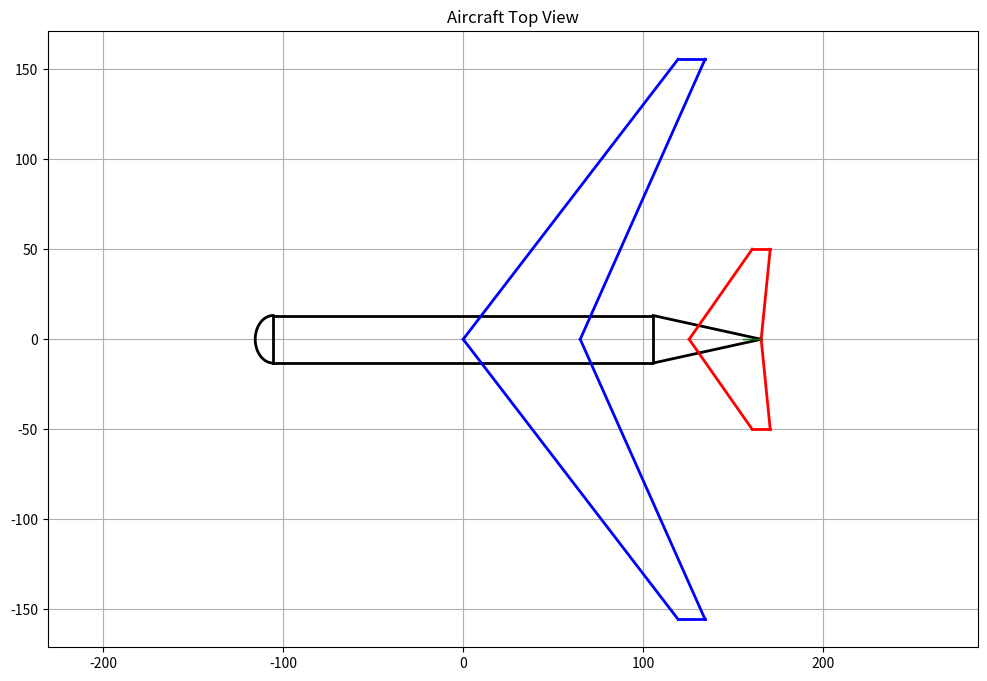

Source code (Python): (Note: this script raises an exception after producing the figure.)
import numpy as np
import matplotlib.pyplot as plt
from mpl_toolkits.mplot3d import Axes3D
import math
from scipy.special import comb


def process_control_points(points):
    """Process control points to ensure smooth curve generation"""
    # Convert to numpy array for easier manipulation
    points = np.array(points)
    
    # Split into left and right sides
    left_points = points[points[:, 0] <= 0]
    right_points = points[points[:, 0] >= 0]
    
    # Sort by y coordinate first
    left_points = left_points[left_points[:, 1].argsort()]
    right_points = right_points[right_points[:, 1].argsort()]
    
    # For each y-level, keep only the point with maximum absolute x
    def clean_points(pts):
        cleaned = []
        n = len(pts)
        
        for i in range(n):
            current_point = pts[i]
            if i > 0 and i < n-1:
                prev_point = pts[i-1]
                # Keep point if:
                # - x magnitude increases, or
                # - x magnitude decreases but next point has lower x magnitude
                if abs(prev_point[0]) <= abs(current_point[0]) or \
                   (abs(prev_point[0]) > abs(current_point[0]) and \
                    (abs(current_point[0]) > abs(pts[i+1][0]))):
                    cleaned.append(current_point)
            else:
                cleaned.append(current_point)
                
        return pts #np.array(cleaned)
    
    left_points = clean_points(left_points)
    right_points = clean_points(right_points)
    
    return left_points, right_points


class AircraftPlotter:
    def __init__(self, total_passengers, seat_configs, galleys, wingspan=30, sweep=25,
                 wing_chord_data=[(0, 4), (50, 3), (100, 2)], wing_thickness=0.12, dihedral=5,
                 v_span=6, v_sweep=35, v_chord_data=[(0, 4), (100, 2)],
                 h_span=12, h_sweep=30, h_chord_data=[(0, 3), (100, 1.5)], tail_configuration='high',
                 cockpit_length=5):
        """
        Initialize aircraft parameters based on passenger count and seating configuration
        
        Args:
            total_passengers: int, total number of passengers
            seat_configs: list of dicts with seating config for each floor
            galleys: list of dicts with format {'length': float, 'floor': int}
            wingspan: float, wingspan in meters
            sweep: float, wing sweep angle in degrees
            wing_chord_data: list of tuples (pos%, chord_length)
            wing_thickness: float, wing thickness ratio
            dihedral: float, wing dihedral angle in degrees
            v_span: float, vertical tail span in meters
            v_sweep: float, vertical tail sweep angle in degrees
            v_chord_data: list of tuples (pos%, chord_length)
            h_span: float, horizontal tail span in meters 
            h_sweep: float, horizontal tail sweep angle in degrees
            h_chord_data: list of tuples (pos%, chord_length)
            cockpit_length: float, cockpit length in meters
        """
        # Calculate required rows and fuselage dimensions
        total_seats_per_row = sum(
            config['seats_per_section'] * config['num_aisles']
            for config in seat_configs
            if not config.get('cargo', False)
        )
        print(f"seats per row: {total_seats_per_row}")
        self.required_rows = -(-total_passengers // total_seats_per_row)  # Ceiling division
        
        # Calculate maximum floor width
        max_floor_width = max(
            config['seats_per_section'] * config['seat_width'] * config['num_aisles'] +
            config['aisle_width'] * config['num_aisles']
            for config in seat_configs
        )
        
        # Add 20% margin to width for fuselage structure
        self.fuselage_width = max_floor_width * 1.2
        
        # Calculate total height
        self.total_height = sum(config['ceiling_height']
                              for config in seat_configs)
        
        # Calculate total length
        galley_length = sum(galley['length']*galley['number'] for galley in galleys)
        total_row_depth = self.required_rows * max(config['seat_depth'] 
                                                 for config in seat_configs)
        self.fuselage_length = (total_row_depth + galley_length) * 1.1  # 10% margin
        
        # Set all parameters
        self.wing = {
            'span': wingspan,
            'sweep': np.radians(sweep),
            'chord_data': wing_chord_data,
            'thickness': wing_thickness,
            'dihedral': np.radians(dihedral)
        }
        
        self.vtail = {
            'span': v_span,
            'sweep': np.radians(v_sweep),
            'chord_data': v_chord_data
        }
        
        self.htail = {
            'span': h_span,
            'sweep': np.radians(h_sweep),
            'chord_data': h_chord_data,
            'configuration': tail_configuration,
        }
        
        self.fuselage = {
            'width': self.fuselage_width,
            'length': self.fuselage_length,
            'height': self.total_height,
            'num_floors': len(seat_configs),
            'floor_heights': [config['ceiling_height'] 
                            for config in seat_configs]
        }
        
        self.cockpit = {
            'length': cockpit_length
        }
        
        self.seating = {
            'configs': seat_configs,
            'spacing': 0.05
        }
        
        self.galleys = galleys
    
    def _generate_wing_points(self):
        """Generate wing coordinates based on parameters"""
        points = []
        half_span = self.wing['span'] / 2
        
        for pos, chord in self.wing['chord_data']:
            # Convert percentage to actual position
            y = pos * half_span / 100
            # Calculate sweep offset
            x = y * np.tan(self.wing['sweep'])
            points.append((x, y, chord))
            
        return np.array(points)

    def to_dict(self):
        """Return all aircraft parameters as a dictionary"""
        return {
            'wing': self.wing,
            'vtail': self.vtail,
            'htail': self.htail,
            'fuselage': self.fuselage,
            'cockpit': self.cockpit,
            'seating': self.seating,
            'galleys': self.galleys,
            'required_rows': self.required_rows,
            'fuselage_width': self.fuselage_width,
            'total_height': self.total_height,
            'fuselage_length': self.fuselage_length
        }
    
    def plot_top_view(self):
        """Generate top view of the aircraft"""
        fig, ax = plt.subplots(figsize=(12, 8))
        ax.set_title('Aircraft Top View')
        
        # Plot fuselage as a rectangle
        fus_width = self.fuselage['width']
        fus_length = self.fuselage['length']
        ax.plot([-fus_length/2, fus_length/2, fus_length/2, -fus_length/2, -fus_length/2], 
                [-fus_width/2, -fus_width/2, fus_width/2, fus_width/2, -fus_width/2], 
                'k-', linewidth=2)
        
        # Plot cockpit as a pointed oval
        cockpit_length = self.cockpit['length']
        t = np.linspace(np.pi/2, 3*np.pi/2, 100)
        cockpit_x = -fus_length/2 + (cockpit_length/2) * np.cos(t)
        cockpit_y = (fus_width/2) * np.sin(t)
        ax.plot(cockpit_x, cockpit_y, 'k-', linewidth=2)
        
        # Plot wings with shape
        wing_points = self._generate_wing_points()
        
        # Create leading and trailing edge points
        leading_edge_points = [(x, y) for x, y, _ in wing_points]
        trailing_edge_points = [(x + chord, y) for x, y, chord in wing_points]
        
        # Plot positive wing
        x_le = [x for x, y in leading_edge_points]
        y_le = [y for x, y in leading_edge_points]
        x_te = [x for x, y in trailing_edge_points]
        y_te = [y for x, y in trailing_edge_points]
        
        ax.plot(x_le, y_le, 'b-', linewidth=2)
        ax.plot(x_te, y_te, 'b-', linewidth=2)
        
        # Plot negative wing (mirrored)
        ax.plot(x_le, [-y for y in y_le], 'b-', linewidth=2)
        ax.plot(x_te, [-y for y in y_te], 'b-', linewidth=2)
        
        # Connect wing tips
        ax.plot([x_le[-1], x_te[-1]], [y_le[-1], y_te[-1]], 'b-', linewidth=2)
        ax.plot([x_le[-1], x_te[-1]], [-y_le[-1], -y_te[-1]], 'b-', linewidth=2)
        
        # Plot tail fuselage (top view - isosceles triangle)
        tail_length = self.vtail['chord_data'][0][1]  # Use vertical tail root chord as length
        tail_width = fus_width
        
        ax.plot([fus_length/2, fus_length/2 + tail_length], [-tail_width/2, 0], 'k-', linewidth=2)
        ax.plot([fus_length/2, fus_length/2 + tail_length], [tail_width/2, 0], 'k-', linewidth=2)

        
        # Plot horizontal tail in a similar way to the wing
        htail_le_points = []
        htail_te_points = []
        htail_root_x = fus_length/2 - self.htail['chord_data'][0][1]  # Start from tail end
        
        for pos, chord in self.htail['chord_data']:
            y = pos * self.htail['span'] / 2 / 100
            x = htail_root_x + tail_length+ y * np.tan(self.htail['sweep'])
            htail_le_points.append((x, y))
            htail_te_points.append((x + chord, y))
        
        # Plot horizontal tail leading and trailing edges
        htail_x_le = [x for x, y in htail_le_points]
        htail_y_le = [y for x, y in htail_le_points]
        htail_x_te = [x for x, y in htail_te_points]
        htail_y_te = [y for x, y in htail_te_points]
        
        ax.plot(htail_x_le, htail_y_le, 'r-', linewidth=2)
        ax.plot(htail_x_te, htail_y_te, 'r-', linewidth=2)
        ax.plot(htail_x_le, [-y for y in htail_y_le], 'r-', linewidth=2)
        ax.plot(htail_x_te, [-y for y in htail_y_te], 'r-', linewidth=2)
        
        # Connect tail tips
        ax.plot([htail_x_le[-1], htail_x_te[-1]], [htail_y_le[-1], htail_y_te[-1]], 'r-', linewidth=2)
        ax.plot([htail_x_le[-1], htail_x_te[-1]], [-htail_y_le[-1], -htail_y_te[-1]], 'r-', linewidth=2)

            
        # Plot vertical tail base
        ax.plot([fus_length/2 + tail_length - self.vtail['span']/2, fus_length/2 +tail_length], 
                [0, 0], 'g-', linewidth=1)
        
        ax.axis('equal')
        ax.grid(True)
        return fig, ax


    def plot_side_view(self):
        """Generate side view of the aircraft"""
        fig, ax = plt.subplots(figsize=(12, 6))
        ax.set_title('Aircraft Side View')
        
        # Plot fuselage
        height = self.fuselage['height']
        length = self.fuselage['length']
        ax.plot([-length/2, length/2], [0, 0], 'k-', linewidth=2)
        ax.plot([-length/2, length/2], [height, height], 'k-', linewidth=2)
        ax.plot([-length/2, -length/2], [0, height], 'k-', linewidth=2)
        ax.plot([length/2, length/2], [0, height], 'k-', linewidth=2)
        
        # Plot cockpit as right hemi-ellipse
        t = np.linspace(np.pi/2, 3*np.pi/2, 100)
        x = -length/2 + self.cockpit['length'] * np.cos(t)
        y = height/2 + (height/2) * np.sin(t)
        ax.plot(x, y, 'k-')
        
        # Plot wing root chord location
        wing_root_chord = self.wing['chord_data'][0][1]
        wing_start_x = -length/4  # Assuming wing starts at 1/4 of fuselage
        ax.plot([wing_start_x, wing_start_x + wing_root_chord], 
                [height/2, height/2], 'b-', linewidth=2)


               
        # Plot tail fuselage (side view - right triangle)
        tail_length = vtail_root = self.vtail['chord_data'][0][1]  # Use vertical tail root chord as length
        tail_height = height
        ax.plot([length/2, length/2+tail_length], [height - tail_height, height], 'k-', linewidth=2)
        ax.plot([length/2, length/2+tail_length], [height, height], 'k-', linewidth=2)
        
        # Plot vertical tail
        vtail_height = self.vtail['span']
        vtail_sweep = self.vtail['sweep']
        vtail_root = self.vtail['chord_data'][0][1]
        vtail_tip = self.vtail['chord_data'][-1][1]
        
     
        ax.plot([length/2, length/2 + vtail_height*np.tan(vtail_sweep)], [height, height + vtail_height], 'g-')
        ax.plot([length/2+vtail_root, length/2 + vtail_height*np.tan(vtail_sweep)+vtail_tip], [height, height + vtail_height], 'g-')
        ax.plot([length/2 + vtail_height*np.tan(vtail_sweep), length/2 + vtail_height*np.tan(vtail_sweep)+vtail_tip], [height + vtail_height, height + vtail_height], 'g-')


        # Plot horizontal tail root chord location
        htail_root_chord = self.htail['chord_data'][0][1]
        if self.htail['configuration'] is 'high':
            htail_start_x = length/2 + vtail_height*np.tan(vtail_sweep)  # At the tail end
            htail_y = height + vtail_height
        elif self.htail['configuration'] is 'low':
            htail_start_x = length/2 + vtail_root - htail_root_chord  # At the tail end
            htail_y = 0
        else:
            raise ValueError("Unknown configuration. Please use either low or high")
        #elif type(self.htail['configuration']) is float:

        ax.plot([htail_start_x, htail_start_x + htail_root_chord], 
                [htail_y, htail_y], 'r-', linewidth=2)
        
        ax.axis('equal')
        ax.grid(True)
        return fig, ax

    def plot_front_view(self):
        """Generate front view of the aircraft"""
        fig, ax = plt.subplots(figsize=(10, 8))
        ax.set_title('Aircraft Front View')
        
        # Plot fuselage as an ellipse
        width = self.fuselage['width']
        height = self.fuselage['height']
        t = np.linspace(0, 2*np.pi, 100)
        ax.plot(width/2 * np.cos(t), height/2 + height/2 * np.sin(t), 'k-', linewidth=2)
        
        # Plot wings with dihedral
        half_span = self.wing['span'] / 2
        wing_height = half_span * np.tan(self.wing['dihedral'])
        ax.plot([0, half_span], [height/2, height/2 + wing_height], 'b-', linewidth=2)
        ax.plot([0, -half_span], [height/2, height/2 + wing_height], 'b-', linewidth=2)
        
        # Plot horizontal tail
        if self.htail['configuration'] is 'high':
            htail_height = height + self.vtail['span']
        elif self.htail['configuration'] is 'low':
            htail_height = 0
        else:
            raise ValueError("Unknown configuration. Please use either low or high")
        htail_span = self.htail['span'] / 2
        ax.plot([-htail_span, htail_span], [htail_height, htail_height], 'r-', linewidth=2)
        
        # Plot vertical tail
        ax.plot([0, 0], [height, height + self.vtail['span']], 'g-', linewidth=2)
        
        # Plot floor lines
        for h in np.cumsum(self.fuselage['floor_heights'])[:-1]:
            ax.plot([-width/2, width/2], [h, h], 'k--', linewidth=1)
            
        ax.axis('equal')
        ax.grid(True)
        return fig, ax

    def plot_cross_section(self):
        """Generate cross-section view of the aircraft with smooth fuselage shape"""
        fig, ax = plt.subplots(figsize=(10, 8))
        ax.set_title('Aircraft Cross Section')
        
        width = self.fuselage['width']
        floor_heights = self.fuselage['floor_heights']
        y_positions = np.cumsum([0] + floor_heights)
        
        control_points = []
        print(y_positions)
        for floor_idx in range(len(floor_heights)):
            floor_y = y_positions[floor_idx]
            config = self.seating['configs'][floor_idx]
            print(floor_idx,floor_y)
            
            # Calculate seating layout
            seat_width = config['seat_width']
            seat_spacing = self.seating['spacing']
            effective_seat_width = seat_width + seat_spacing
            aisle_width = config['aisle_width']
            seats_per_section = config['seats_per_section']
            num_aisles = config['num_aisles']
            effective_seat_height = config['seat_height'] + config['headroom_height']
            # Calculate total width needed for seats and aisles
            section_width = seats_per_section * effective_seat_width
            total_width = section_width * (num_aisles) + aisle_width * num_aisles
            
            
            # Start position for first seat (centered)
            start_x = -total_width/2
            if floor_y < y_positions[-1] / 2:
                # Add control points at the base of each seat
                control_points.extend([
                    (-total_width/2, floor_y),
                    (total_width/2, floor_y)
                ])

            if (floor_y + effective_seat_height) > (y_positions[-1] / 2):
                print(floor_y)
                control_points.extend([
                    (-total_width/2, floor_y + effective_seat_height),
                    (total_width/2, floor_y + effective_seat_height)
                ])
            # Draw floor line
            ax.plot([-total_width/2, total_width/2], [floor_y, floor_y], 'k--', linewidth=1)
            

            # Draw seats and aisles
            for section in range(num_aisles):
                section_start = start_x + section * (section_width + aisle_width)
                
                # Draw first half of seats in this section
                for seat in range(int(seats_per_section/2)):
                    seat_x = section_start + seat * effective_seat_width + seat_spacing
                    rect = ax.Rectangle(
                        (seat_x, floor_y),
                        seat_width,
                        config['seat_height'],
                        fill=True,
                        color='blue',
                        alpha=0.5
                    )
                    ax.gca().add_patch(rect)
                
                aisle_start = seat_x + seat_width
                ax.plot(
                    [aisle_start, aisle_start + aisle_width],
                    [floor_y, floor_y],
                    'r-',
                    linewidth=2
                )
                for seat in range(int(seats_per_section/2),seats_per_section):
                    seat_x = section_start + seat * effective_seat_width + aisle_width
                    rect = ax.Rectangle(
                        (seat_x, floor_y),
                        seat_width,
                        config['seat_height'],
                        fill=True,
                        color='blue',
                        alpha=0.5
                    )
                    ax.gca().add_patch(rect)
        # Curves
        control_points.extend([
                (0, y_positions[0]-floor_heights[0]/2-1e-3),
                (0, y_positions[-1]+1e-3),
            ])
        control_points = np.array(control_points) # convert to numpy array so that indexing will work
        #print(control_points)
        # Generate smooth curve through control points
        from scipy.interpolate import make_interp_spline
        
        # Process control points
        left_points, right_points = process_control_points(control_points)
        print(left_points,right_points)
        # Generate smooth curves
        t_left = np.linspace(0, 1, len(left_points))
        t_right = np.linspace(0, 1, len(right_points))
        
        left_spline = make_interp_spline(t_left, left_points, k=3)
        right_spline = make_interp_spline(t_right, right_points, k=3)
        
        # Generate points along the curves
        t_smooth = np.linspace(0, 1, 100)
        left_smooth = left_spline(t_smooth)
        right_smooth = right_spline(t_smooth)
        
        # Plot fuselage outline
        ax.plot(left_smooth[:, 0], left_smooth[:, 1], 'k-', linewidth=2)
        ax.plot(right_smooth[:, 0], right_smooth[:, 1], 'k-', linewidth=2)

        ax.axis('equal')
        ax.grid(True)
        return fig, ax

    def plot_three_view(self):
        """Generate a three-view drawing of the aircraft with shared axes"""
        # Create figure with gridspec
        fig = plt.figure(figsize=(15, 15))
        gs = fig.add_gridspec(2, 2)
        
        # Create axes with shared scales
        ax_top = fig.add_subplot(gs[0, 0])    # Top view
        ax_side = fig.add_subplot(gs[0, 1])   # Side view
        ax_front = fig.add_subplot(gs[1, 0])  # Front view
        
        # Plot individual views
        _, ax_top = self.plot_top_view()
        _, ax_side = self.plot_side_view()
        _, ax_front = self.plot_front_view()
        
        # Set equal aspect ratio for all views
        ax_top.set_aspect('equal')
        ax_side.set_aspect('equal')
        ax_front.set_aspect('equal')
        
        # Ensure consistent scaling across views
        max_dim = max(
            self.fuselage['length'],
            self.wing['span'],
            self.fuselage['height'] * 2
        )
        
        # Set limits for each view
        margin = max_dim * 0.1  # 10% margin
        
        # Top view limits
        ax_top.set_xlim([-self.fuselage['length']/2 - margin, 
                         self.fuselage['length']/2 + margin])
        ax_top.set_ylim([-self.wing['span']/2 - margin, 
                         self.wing['span']/2 + margin])
        
        # Side view limits (share x-axis with top view)
        ax_side.set_xlim(ax_top.get_xlim())
        ax_side.set_ylim([0 - margin, 
                          self.fuselage['height'] + self.vtail['span'] + margin])
        
        # Front view limits (share y-axis with top view)
        ax_front.set_xlim([-self.wing['span']/2 - margin, 
                           self.wing['span']/2 + margin])
        ax_front.set_ylim(ax_side.get_ylim())
        
        # Add labels
        ax_top.set_xlabel('Length (m)')
        ax_top.set_ylabel('Span (m)')
        ax_side.set_xlabel('Length (m)')
        ax_side.set_ylabel('Height (m)')
        ax_front.set_xlabel('Span (m)')
        ax_front.set_ylabel('Height (m)')
        
        # Adjust layout
        plt.tight_layout()
        return fig

# Example usage:
def main():
    # Add seating configuration
    seat_configs = [
        {
            'seat_width': 9,
            'seat_depth': 2,    # meters
            'seat_height': 6,   # meters
            'headroom_height':0,
            'ceiling_height':7,
            'aisle_width': 1,   # meters
            'seats_per_section': 2,
            'num_aisles': 1,
            'cargo':True
        },
        
        {
            'seat_width': 1.5,
            'seat_depth': 2.6,
            'seat_height': 4,
            'headroom_height':1,
            'ceiling_height':7,
            'aisle_width': 2,
            'seats_per_section': 6,
            'num_aisles': 2,
        },
        {
            'seat_width': 1.5,
            'seat_depth': 2.6,
            'seat_height': 4,
            'headroom_height':1,
            'ceiling_height':7,
            'aisle_width': 2,
            'seats_per_section': 6,
            'num_aisles': 2,
        },
        {
            'seat_width': 2.5,
            'seat_depth': 2.6,
            'seat_height': 4,
            'headroom_height':1,
            'ceiling_height':7,
            'aisle_width': 2,
            'seats_per_section': 2,
            'num_aisles': 2,
        },

    ]
    galleys = [
        {'length': 20, 'number':2, 'floor': 1},
        {'length': 20, 'number':2, 'floor': 2}
    ]

    plotter = AircraftPlotter(
        total_passengers=1200,
        seat_configs=seat_configs,
        galleys=galleys,
        wingspan=311, #f
        sweep=37.5, #deg
        wing_chord_data=[(0, 65), (40, 45), (100, 15)],
        wing_thickness=0.12, dihedral=5,
        v_span=20, 
        v_sweep=35,
        v_chord_data=[(0, 60), (100, 40)],
        h_span=100,
        h_sweep=35,
        h_chord_data=[(0, 40), (100, 10)],
        tail_configuration='high',
        cockpit_length=20
    )

    print(plotter.to_dict())
    # Generate plots
    fig, ax = plotter.plot_top_view()
    plt.savefig('assets/aircraft_top_view.png', dpi=300, bbox_inches='tight')
    plt.close()
    
    fig, ax = plotter.plot_side_view()
    plt.savefig('assets/aircraft_side_view.png', dpi=300, bbox_inches='tight')
    plt.close()

    fig, ax = plotter.plot_front_view()
    plt.savefig('assets/aircraft_front_view.png', dpi=300, bbox_inches='tight')
    plt.close()
    
    #fig, ax = plotter.plot_cross_section()
    #plt.savefig('assets/aircraft_cross_section.png', dpi=300, bbox_inches='tight')
    #plt.close()

    fig = plotter.plot_three_view()
    plt.savefig('assets/aircraft_three_view.png', dpi=300, bbox_inches='tight')
    plt.close()
    

if __name__ == "__main__":
    main()
    
    # fix wing placement along fuselage (top view)
    # add wing engines
    # CP and CG calculation
    # overhead bins
    # cargo volume check/assertion
    # thickness on the walls and floor
    
    # add dihedral (side view)
    # add sections on top view
    # add partial second floor
    # control surfaces
    # landing gear